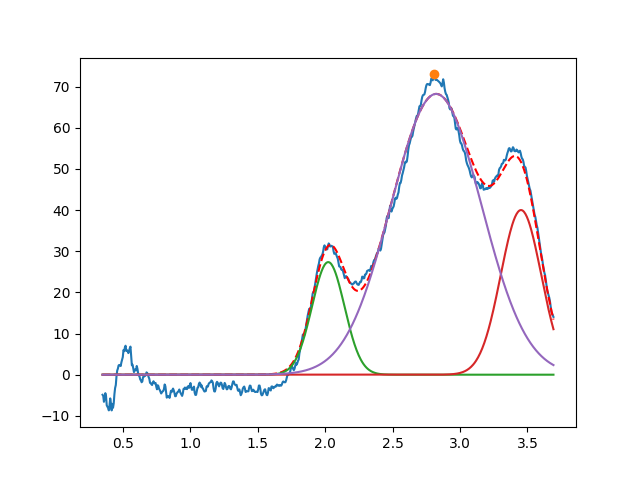

Data behind this chart, as committed beside it:
2.023053575941173854e+00, 2.735257179659384974e+01, 2.835159537774201155e-01, 9.999999999999998890e-01
3.452217695768070804e+00, 3.999999999999999289e+01, 3.532829059054978793e-01, 9.999999999999998890e-01
2.823075807955544470e+00, 6.821717171593162732e+01, 7.884989813210311338e-01, 9.999999999999998890e-01
